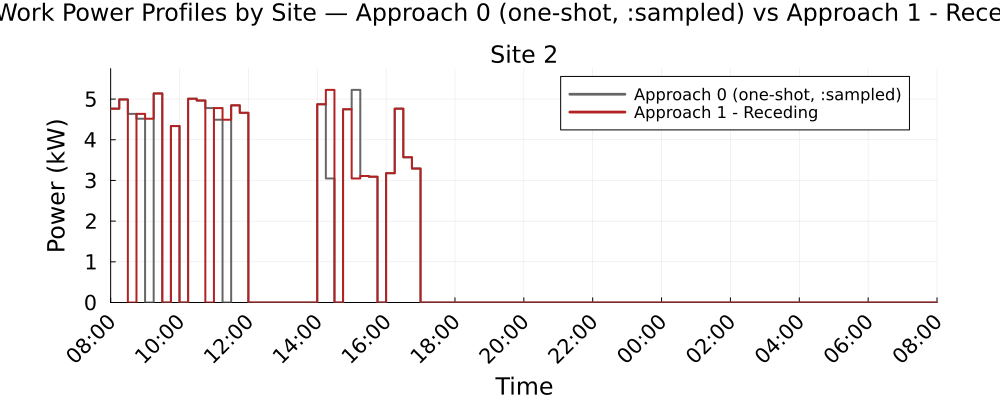

Values plotted in this chart, from the file beside it:
Time_Period, Clock, Site_2_A0_kW, Site_2_A1R_kW
1, 08:00, 4.764, 4.764
2, 08:15, 4.99, 4.99
3, 08:30, 4.636, 0.0
4, 08:45, 4.517, 4.636
5, 09:00, 0.0, 4.517
6, 09:15, 5.138, 5.138
7, 09:30, 0.0, 0.0
8, 09:45, 4.337, 4.337
9, 10:00, 0.0, 0.0
10, 10:15, 5.008, 5.008
11, 10:30, 4.964, 4.964
12, 10:45, 4.779, 0.0
13, 11:00, 4.493, 4.779
14, 11:15, 0.0, 4.493
15, 11:30, 4.845, 4.845
16, 11:45, 4.662, 4.662
17, 12:00, 0.0, 0.0
18, 12:15, 0.0, 0.0
19, 12:30, 0.0, 0.0
20, 12:45, 0.0, 0.0
21, 13:00, 0.0, 0.0
22, 13:15, 0.0, 0.0
23, 13:30, 0.0, 0.0
24, 13:45, 0.0, 0.0
25, 14:00, 4.873, 4.873
26, 14:15, 3.049, 5.225
27, 14:30, 0.0, 0.0
28, 14:45, 4.75, 4.75
29, 15:00, 5.225, 3.049
30, 15:15, 3.109, 3.109
31, 15:30, 3.092, 3.092
32, 15:45, 0.0, 0.0
33, 16:00, 3.178, 3.178
34, 16:15, 4.763, 4.763
35, 16:30, 3.57, 3.57
36, 16:45, 3.293, 3.293
37, 17:00, 0.0, 0.0
38, 17:15, 0.0, 0.0
39, 17:30, 0.0, 0.0
40, 17:45, 0.0, 0.0
41, 18:00, 0.0, 0.0
42, 18:15, 0.0, 0.0
43, 18:30, 0.0, 0.0
44, 18:45, 0.0, 0.0
45, 19:00, 0.0, 0.0
46, 19:15, 0.0, 0.0
47, 19:30, 0.0, 0.0
48, 19:45, 0.0, 0.0
49, 20:00, 0.0, 0.0
50, 20:15, 0.0, 0.0
51, 20:30, 0.0, 0.0
52, 20:45, 0.0, 0.0
53, 21:00, 0.0, 0.0
54, 21:15, 0.0, 0.0
55, 21:30, 0.0, 0.0
56, 21:45, 0.0, 0.0
57, 22:00, 0.0, 0.0
58, 22:15, 0.0, 0.0
59, 22:30, 0.0, 0.0
60, 22:45, 0.0, 0.0
... 36 more rows
